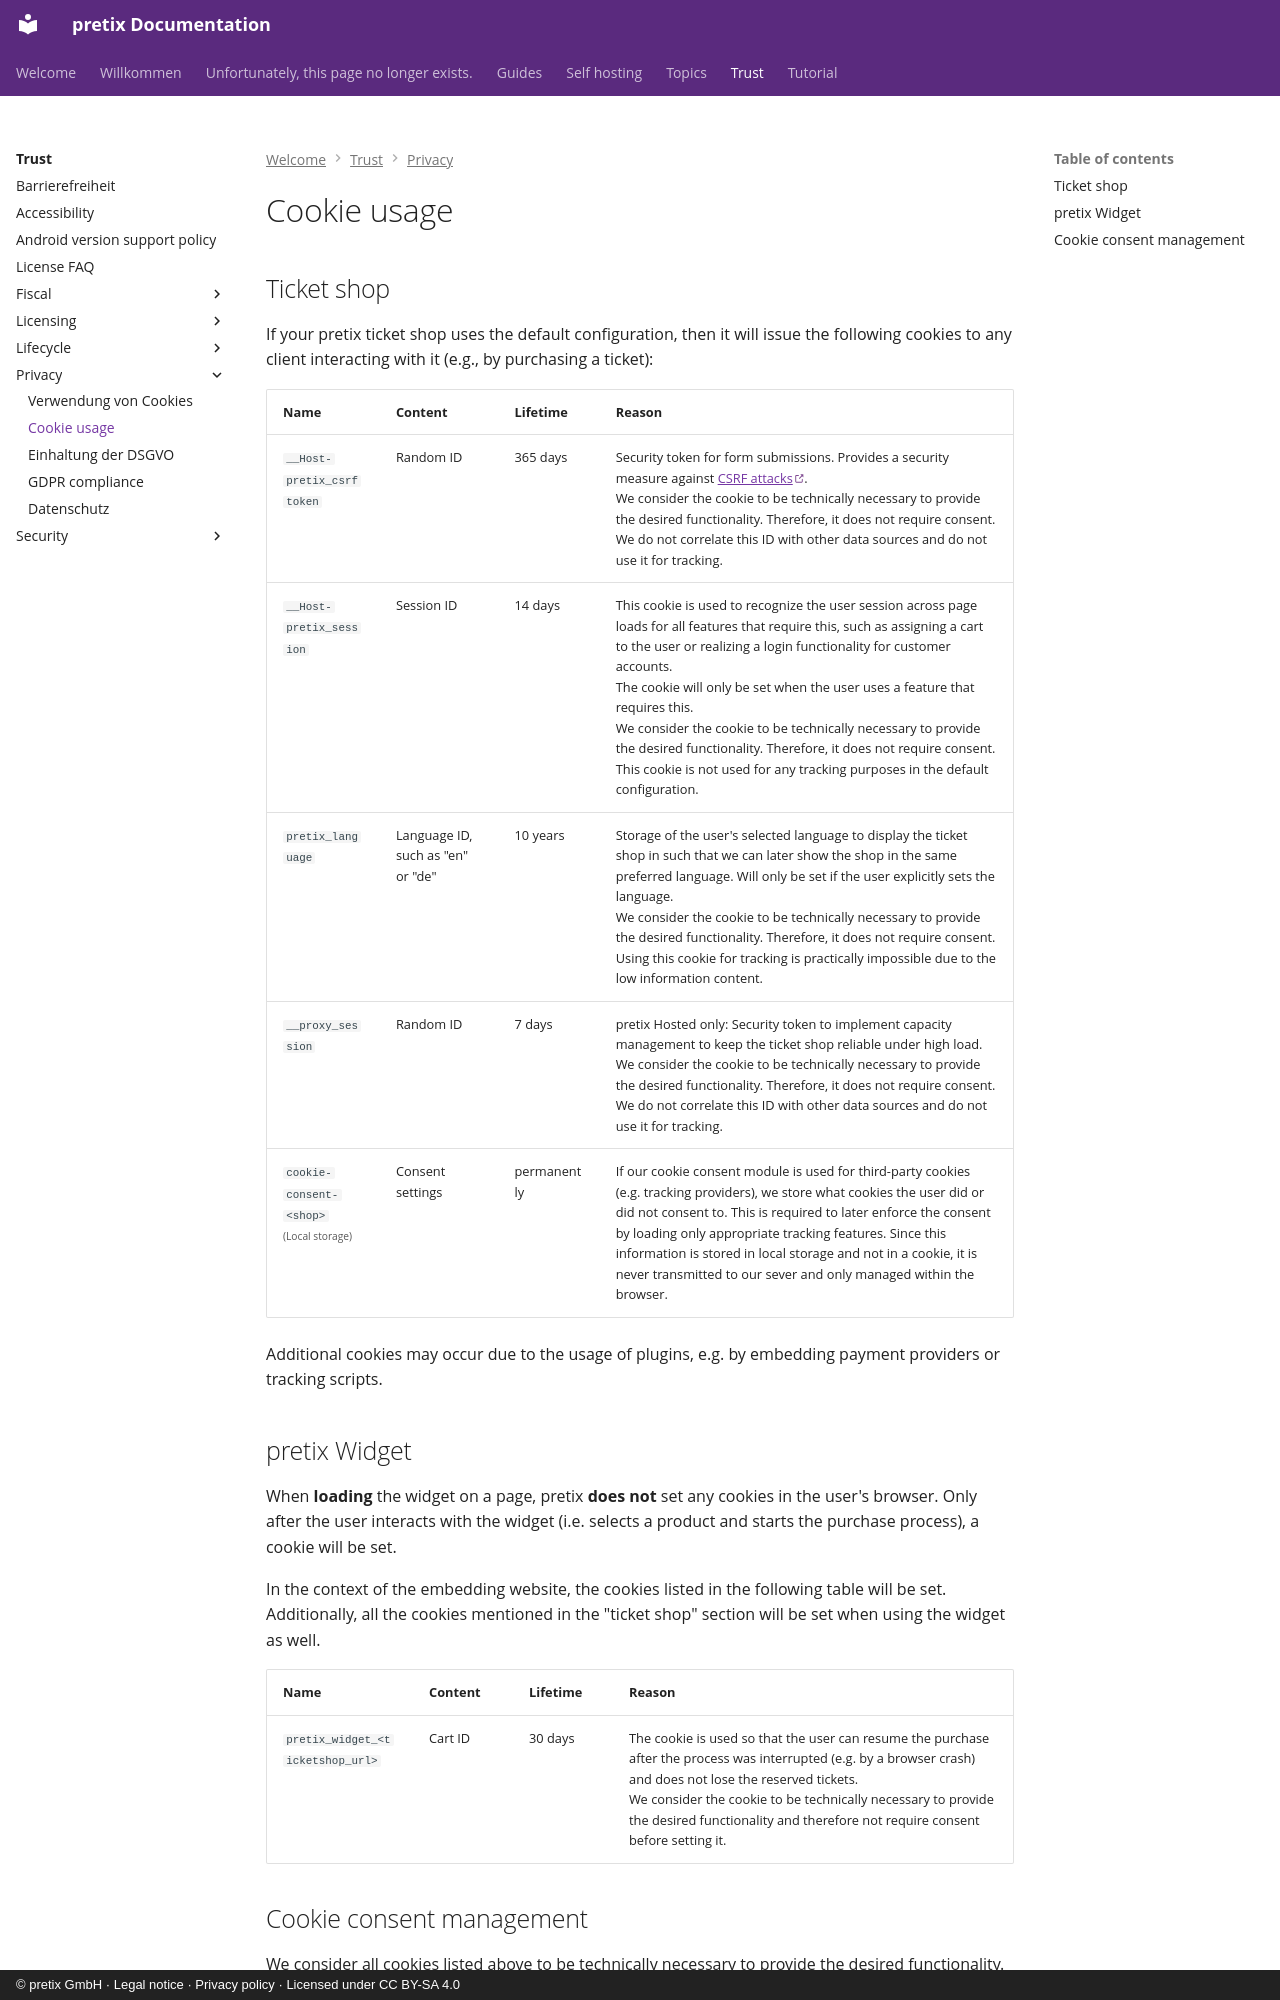

repository: pretix/pretix-docs · page: trust/privacy/cookies/index.html · generator: mkdocs · copyright: © pretix GmbH · Legal notice · Privacy policy · Licensed under CC BY-SA 4.0

# Cookie usage

## Ticket shop

If your pretix ticket shop uses the default configuration, then it will issue the following cookies to any client interacting with it (e.g., by purchasing a ticket):

<table>
<thead>
<tr>
<th>Name</th>
<th>Content</th>
<th>Lifetime</th>
<th>Reason</th>
</tr>
</thead>
<tbody>
<tr>
<td><code>__Host-pretix_csrftoken</code></td>
<td>Random ID</td>
<td>365 days</td>
<td>Security token for form submissions. Provides a security measure against <a href="https://de.wikipedia.org/wiki/Cross-Site-Request-Forgery" target="_blank">CSRF attacks</a>.<br>
We consider the cookie to be technically necessary to provide the desired functionality.
Therefore, it does not require consent.
We do not correlate this ID with other data sources and do not use it for tracking.</td>
</tr>
<tr>
<td><code>__Host-pretix_session</code></td>
<td>Session ID</td>
<td>14 days</td>
<td>This cookie is used to recognize the user session across page loads for all features that require this, such as assigning a cart to the user or realizing a login functionality for customer accounts.<br>
The cookie will only be set when the user uses a feature that requires this.<br>
We consider the cookie to be technically necessary to provide the desired functionality.
Therefore, it does not require consent.
This cookie is not used for any tracking purposes in the default configuration.</td>
</tr>
<tr>
<td><code>pretix_language</code></td>
<td>Language ID, such as "en" or "de"</td>
<td>10 years</td>
<td>Storage of the user's selected language to display the ticket shop in such that we can later show the shop in the same preferred language.
Will only be set if the user explicitly sets the language.<br>
We consider the cookie to be technically necessary to provide the desired functionality.
Therefore, it does not require consent.
Using this cookie for tracking is practically impossible due to the low information content.</td>
</tr>
<tr>
<td><code>__proxy_session</code></td>
<td>Random ID</td>
<td>7 days</td>
<td>pretix Hosted only: Security token to implement capacity management to keep the ticket shop reliable under high load.<br>
We consider the cookie to be technically necessary to provide the desired functionality.
Therefore, it does not require consent.
We do not correlate this ID with other data sources and do not use it for tracking.</td>
</tr>
<tr>
<td><code>cookie-consent-&lt;shop&gt;</code><br><small>(Local storage)</small></td>
<td>Consent settings</td>
<td>permanently</td>
<td>If our cookie consent module is used for third-party cookies (e.g. tracking providers), we store what cookies the user did or did not consent to.
This is required to later enforce the consent by loading only appropriate tracking features.
Since this information is stored in local storage and not in a cookie, it is never transmitted to our sever and only managed within the browser.</td>
</tr>
</tbody>
</table>

Additional cookies may occur due to the usage of plugins, e.g. by embedding payment providers or tracking scripts.

## pretix Widget

When **loading** the widget on a page, pretix **does not** set any cookies in the user's browser.
Only after the user interacts with the widget (i.e. selects a product and starts the purchase process), a cookie will be set.

In the context of the embedding website, the cookies listed in the following table will be set.
Additionally, all the cookies mentioned in the "ticket shop" section will be set when using the widget as well.

<table>
<thead>
<tr>
<th>Name</th>
<th>Content</th>
<th>Lifetime</th>
<th>Reason</th>
</tr>
</thead>
<tbody>
<tr>
<td><code>pretix_widget_&lt;ticketshop_url&gt;</code></td>
<td>Cart ID</td>
<td>30 days</td>
<td>The cookie is used so that the user can resume the purchase after the process was interrupted (e.g. by a browser crash) and does not lose the reserved tickets.<br>
We consider the cookie to be technically necessary to provide the desired functionality and therefore not require consent before setting it.</td>
</tr>
</tbody>
</table>
